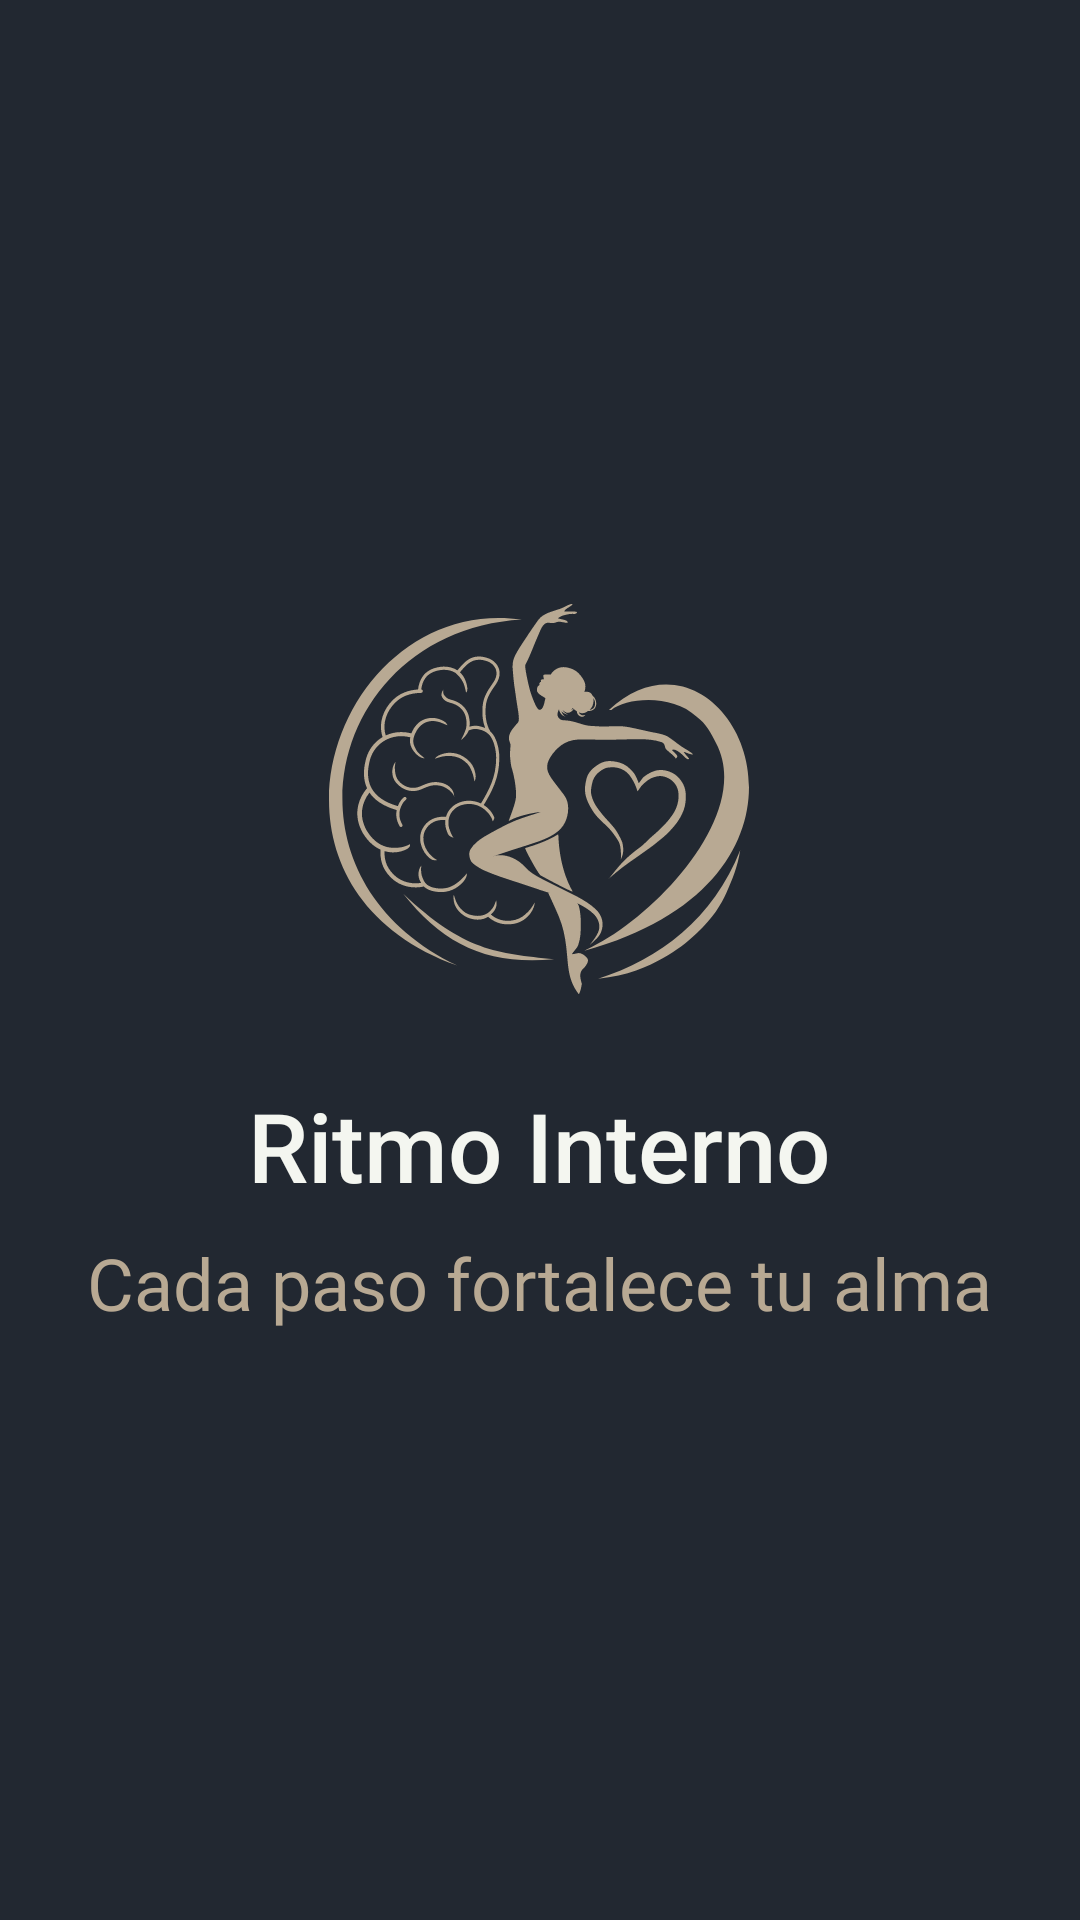

Produce the Android XML layout that renders to this screen, including the resource entries it uses.
<!-- AndroidManifest.xml: activity theme Theme.RitmoInterno.Splash -->
<!-- res/layout/activity_splash.xml -->
<?xml version="1.0" encoding="utf-8"?>
<FrameLayout xmlns:android="http://schemas.android.com/apk/res/android"
    android:layout_width="match_parent"
    android:layout_height="match_parent"
    android:background="@color/gris_carbon">

    
    <ImageView
        android:id="@+id/starOne"
        android:layout_width="14dp"
        android:layout_height="14dp"
        android:layout_gravity="top|start"
        android:layout_marginStart="48dp"
        android:layout_marginTop="24dp"
        android:alpha="0"
        android:contentDescription="@null"
        android:src="@drawable/ic_star" />

    <ImageView
        android:id="@+id/starTwo"
        android:layout_width="10dp"
        android:layout_height="10dp"
        android:layout_gravity="top|start"
        android:layout_marginStart="110dp"
        android:layout_marginTop="60dp"
        android:alpha="0"
        android:contentDescription="@null"
        android:src="@drawable/ic_star" />

    <ImageView
        android:id="@+id/starThree"
        android:layout_width="18dp"
        android:layout_height="18dp"
        android:layout_gravity="top|center_horizontal"
        android:layout_marginTop="16dp"
        android:alpha="0"
        android:contentDescription="@null"
        android:src="@drawable/ic_star" />

    <ImageView
        android:id="@+id/starFour"
        android:layout_width="12dp"
        android:layout_height="12dp"
        android:layout_gravity="top|end"
        android:layout_marginEnd="100dp"
        android:layout_marginTop="72dp"
        android:alpha="0"
        android:contentDescription="@null"
        android:src="@drawable/ic_star" />

    <ImageView
        android:id="@+id/starFive"
        android:layout_width="15dp"
        android:layout_height="15dp"
        android:layout_gravity="top|end"
        android:layout_marginEnd="40dp"
        android:layout_marginTop="32dp"
        android:alpha="0"
        android:contentDescription="@null"
        android:src="@drawable/ic_star" />

    
    <LinearLayout
        android:layout_width="wrap_content"
        android:layout_height="wrap_content"
        android:layout_gravity="center"
        android:gravity="center"
        android:orientation="vertical">

        
        <ImageView
            android:id="@+id/imageLogo"
            android:layout_width="140dp"
            android:layout_height="140dp"
            android:contentDescription="@string/app_name"
            android:src="@drawable/ic_logo_placeholder" />

        <TextView
            android:layout_width="wrap_content"
            android:layout_height="wrap_content"
            android:layout_marginTop="24dp"
            android:fontFamily="sans-serif-medium"
            android:text="@string/app_name"
            android:textColor="@color/blanco_crema"
            android:textSize="32sp" />

        <TextView
            android:layout_width="wrap_content"
            android:layout_height="wrap_content"
            android:layout_marginTop="8dp"
            android:fontFamily="@font/dancing_script"
            android:text="@string/splash_frase"
            android:textColor="@color/greige"
            android:textSize="24sp" />

    </LinearLayout>

</FrameLayout>
<!-- resources referenced by this layout -->
<resources>
  <color name="blanco_crema">#F4F6F0</color>
  <color name="greige">#B8A993</color>
  <color name="gris_carbon">#222831</color>
  <!-- drawable ic_logo_placeholder: vector/xml drawable (drawable, 14686 chars, omitted) -->
  <!-- drawable ic_star (drawable) -->
  <?xml version="1.0" encoding="utf-8"?>
  <vector xmlns:android="http://schemas.android.com/apk/res/android"
      android:width="24dp"
      android:height="24dp"
      android:viewportWidth="24"
      android:viewportHeight="24">
      <path
          android:fillColor="@color/blanco_crema"
          android:pathData="M12,2L14.4,9.6L22,12L14.4,14.4L12,22L9.6,14.4L2,12L9.6,9.6Z" />
  </vector>
  <string name="app_name">Ritmo Interno</string>
  <string name="splash_frase">Cada paso fortalece tu alma</string>
  <style name="Theme.RitmoInterno.Splash" parent="Theme.RitmoInterno">
          <item name="android:windowBackground">@color/gris_carbon</item>
      </style>
  <style name="Theme.RitmoInterno" parent="Theme.MaterialComponents.DayNight.NoActionBar">
          <item name="colorPrimary">@color/gris_carbon</item>
          <item name="colorPrimaryDark">@color/gris_carbon</item>
          <item name="colorAccent">@color/greige</item>
          <item name="android:windowBackground">@color/gris_carbon</item>
          <item name="android:textColorPrimary">@color/blanco_crema</item>
          
          <item name="android:textColorHint">@color/gris_input</item>
      </style>
  <color name="gris_input">#9AA098</color>
</resources>
